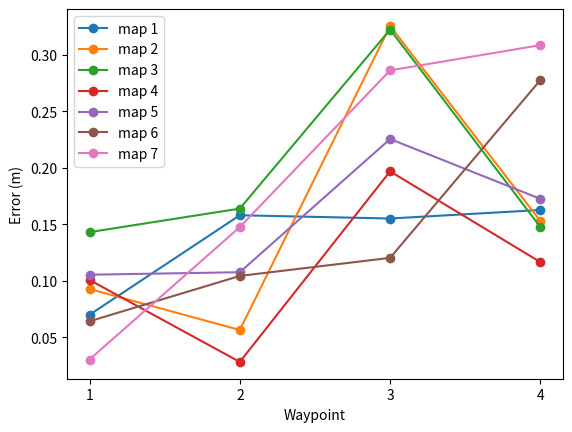

This figure's Python source:
import numpy as np
import matplotlib.pyplot as plt

true = np.array(
    [
        [-0.85, 2.34],
        [3.65, 3.3],
        [6.98, 6.25],
        [3.84, 7.56],
    ]
)

maps = [
    np.array(
        [
            [-0.849, 2.27],
            [3.7, 3.15],
            [6.83, 6.29],
            [3.72, 7.45],
        ]
    ),
    np.array(
        [
            [-0.911, 2.27],
            [3.61, 3.26],
            [6.67, 6.35],
            [3.69, 7.53],
        ]
    ),
    np.array(
        [
            [-0.98, 2.4],
            [3.52, 3.4],
            [6.7, 6.41],
            [3.71, 7.63],
        ]
    ),
    np.array(
        [
            [-0.863, 2.24],
            [3.63, 3.28],
            [6.8, 6.33],
            [3.74, 7.5],
        ]
    ),
    np.array(
        [
            [-0.905, 2.25],
            [3.55, 3.26],
            [6.76, 6.3],
            [3.67, 7.53],
        ]
    ),
    np.array(
        [
            [-0.827, 2.4],
            [3.68, 3.2],
            [6.89, 6.17],
            [3.98, 7.32],
        ]
    ),
    np.array(
        [
            [-0.845, 2.31],
            [3.58, 3.17],
            [6.86, 5.99],
            [3.97, 7.28],
        ]
    ),
]

plt.xlabel("Waypoint")
plt.ylabel("Error (m)")
plt.xticks([1, 2, 3, 4])
for i, map in enumerate(maps):
    # plt.plot(map[:, 0], map[:, 1], "bo")
    error = map - true
    print(error)
    distances = np.linalg.norm(error, axis=1)
    print(distances)
    plt.plot(
        np.arange(1, 5), distances, "o-", label=f"map {i+1}"
    )

plt.legend()
plt.show()
